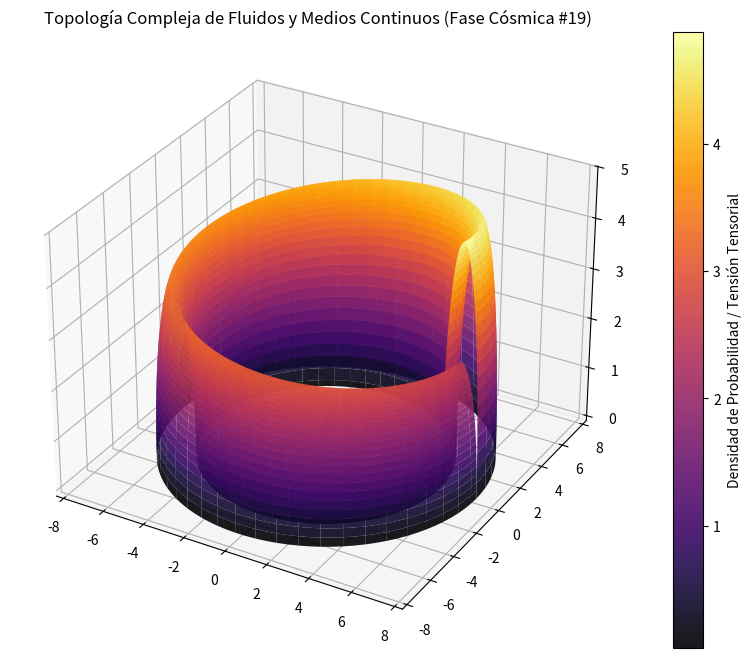

This figure's Python source:
%matplotlib inline
# Simulación Cósmica: Fluidos y Medios Continuos - Variante 19
import numpy as np
import matplotlib.pyplot as plt
from mpl_toolkits.mplot3d import Axes3D

# Parámetros Físicos Cuánticos/Relativistas
alpha = 6.445
beta = 0.856
gamma = 4.91

u = np.linspace(0, 2 * np.pi, 100)
v = np.linspace(0, np.pi, 100)
U, V = np.meshgrid(u, v)

# Topología Espacio-Temporal Avanzada (Fase Cósmica)
X = (alpha + beta * np.cos(V)) * np.cos(U)
Y = (alpha + beta * np.cos(V)) * np.sin(U)
Z = gamma * np.sin(V) * np.exp(-U/10)

fig = plt.figure(figsize=(12, 8))
ax = fig.add_subplot(111, projection='3d')
surf = ax.plot_surface(X, Y, Z, cmap='inferno', edgecolor='none', alpha=0.9)

fig.colorbar(surf, ax=ax, label='Densidad de Probabilidad / Tensión Tensorial')
plt.title(r'Topología Compleja de Fluidos y Medios Continuos (Fase Cósmica #19)')
plt.show()
